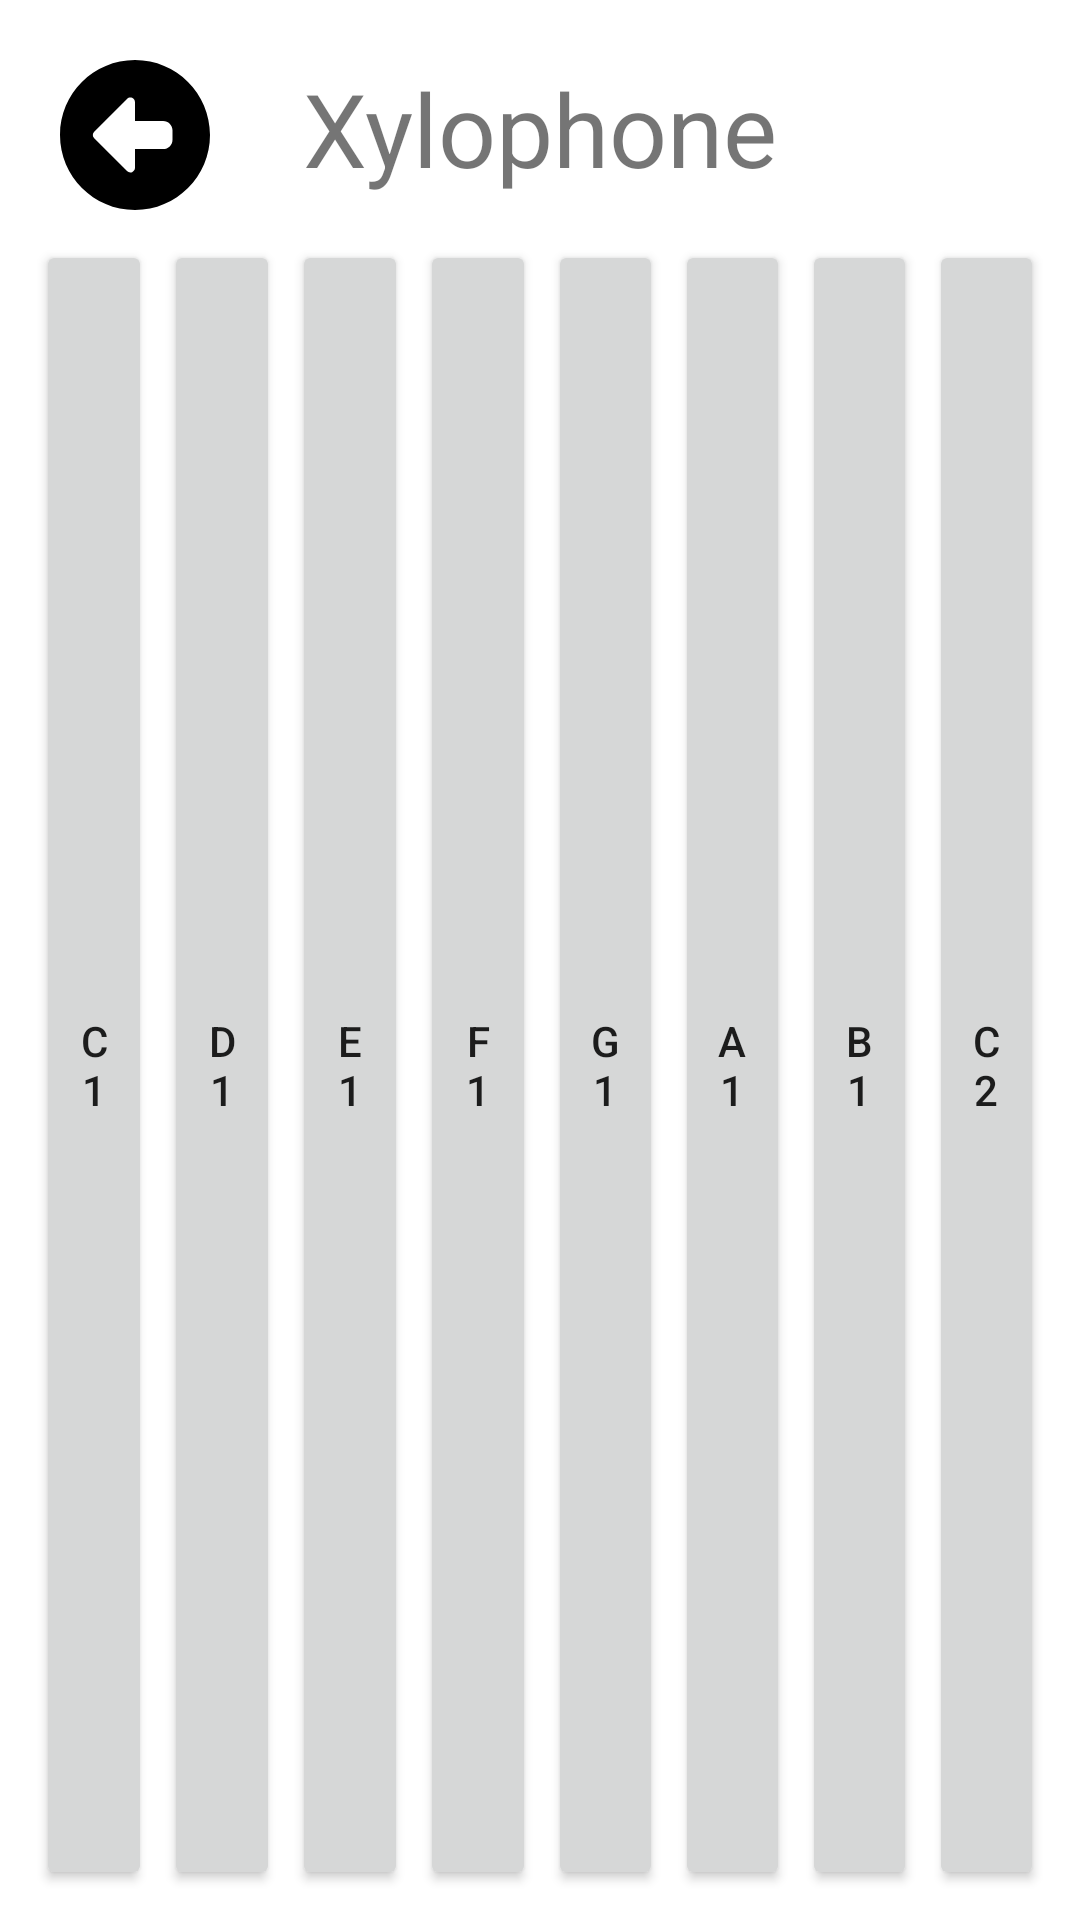

This screen was rendered from an Android layout file. Write that file and the resources it references.
<!-- AndroidManifest.xml: application theme Theme.Pianomania -->
<!-- res/layout/activity_xylophone.xml -->
<?xml version="1.0" encoding="utf-8"?>
<androidx.constraintlayout.widget.ConstraintLayout xmlns:android="http://schemas.android.com/apk/res/android"
    xmlns:app="http://schemas.android.com/apk/res-auto"
    xmlns:tools="http://schemas.android.com/tools"
    android:id="@+id/xylophone_layout"
    android:layout_width="match_parent"
    android:layout_height="match_parent"
    tools:context=".XylophoneActivity">

    <ImageButton
        android:id="@+id/back_button4"
        android:layout_width="50dp"
        android:layout_height="50dp"
        android:layout_marginStart="20dp"
        android:layout_marginTop="20dp"
        android:background="@drawable/back_button"
        android:contentDescription="@string/back_button"
        android:onClick="onBackPressed"
        android:scaleType="fitXY"
        app:layout_constraintStart_toStartOf="parent"
        app:layout_constraintTop_toTopOf="parent" />

    <TextView
        android:id="@+id/textView3"
        android:layout_width="wrap_content"
        android:layout_height="wrap_content"
        android:layout_marginStart="40dp"
        android:layout_marginTop="20dp"
        android:layout_marginEnd="40dp"
        android:text="Xylophone"
        android:textSize="34sp"
        app:layout_constraintEnd_toEndOf="parent"
        app:layout_constraintStart_toStartOf="parent"
        app:layout_constraintTop_toTopOf="parent" />

    <LinearLayout
        android:layout_width="match_parent"
        android:layout_height="match_parent"
        android:layout_marginStart="10dp"
        android:layout_marginTop="80dp"
        android:layout_marginEnd="10dp"
        android:layout_marginBottom="10dp"
        android:orientation="horizontal"
        app:layout_constraintBottom_toBottomOf="parent"
        app:layout_constraintEnd_toEndOf="parent"
        app:layout_constraintStart_toStartOf="parent"
        app:layout_constraintTop_toTopOf="parent">

        <Button
            android:id="@+id/c1_xylophone_key"
            android:layout_width="wrap_content"
            android:layout_height="match_parent"
            android:layout_marginLeft="2dp"
            android:layout_marginRight="2dp"
            android:layout_weight="1"
            android:onClick="c1_xylophone"
            android:text="C1" />

        <Button
            android:id="@+id/d1_xylophone_key"
            android:layout_width="wrap_content"
            android:layout_height="match_parent"
            android:layout_marginLeft="2dp"
            android:layout_marginRight="2dp"
            android:layout_weight="1"
            android:onClick="d1_xylophone"
            android:text="D1" />

        <Button
            android:id="@+id/e1_xylophone_key"
            android:layout_width="wrap_content"
            android:layout_height="match_parent"
            android:layout_marginLeft="2dp"
            android:layout_marginRight="2dp"
            android:layout_weight="1"
            android:onClick="e1_xylophone"
            android:text="E1" />

        <Button
            android:id="@+id/f1_xylophone_key"
            android:layout_width="wrap_content"
            android:layout_height="match_parent"
            android:layout_marginLeft="2dp"
            android:layout_marginRight="2dp"
            android:layout_weight="1"
            android:onClick="f1_xylophone"
            android:text="F1" />

        <Button
            android:id="@+id/g1_xylophone_key"
            android:layout_width="wrap_content"
            android:layout_height="match_parent"
            android:layout_marginLeft="2dp"
            android:layout_marginRight="2dp"
            android:layout_weight="1"
            android:onClick="g1_xylophone"
            android:text="G1" />

        <Button
            android:id="@+id/a1_xylophone_key"
            android:layout_width="wrap_content"
            android:layout_height="match_parent"
            android:layout_marginLeft="2dp"
            android:layout_marginRight="2dp"
            android:layout_weight="1"
            android:onClick="a1_xylophone"
            android:text="A1" />

        <Button
            android:id="@+id/b1_xylophone_key"
            android:layout_width="wrap_content"
            android:layout_height="match_parent"
            android:layout_marginLeft="2dp"
            android:layout_marginRight="2dp"
            android:layout_weight="1"
            android:onClick="b1_xylophone"
            android:text="B1" />

        <Button
            android:id="@+id/c2_xylophone_key"
            android:layout_width="wrap_content"
            android:layout_height="match_parent"
            android:layout_marginLeft="2dp"
            android:layout_marginRight="2dp"
            android:layout_weight="1"
            android:onClick="c2_xylophone"
            android:text="C2" />
    </LinearLayout>

</androidx.constraintlayout.widget.ConstraintLayout>
<!-- resources referenced by this layout -->
<resources>
  <!-- drawable back_button (drawable-notnight) -->
  <vector xmlns:android="http://schemas.android.com/apk/res/android"
      android:width="512dp"
      android:height="512dp"
      android:viewportWidth="512"
      android:viewportHeight="512">
    <path
        android:fillColor="#000000"
        android:pathData="M512,256C512,114.6 397.4,0 256,0S0,114.6 0,256S114.6,512 256,512s256,-114.6 256,-256zM116.7,244.7l112,-112c4.6,-4.6 11.5,-5.9 17.4,-3.5s9.9,8.3 9.9,14.8l0,64 96,0c17.7,0 32,14.3 32,32l0,32c0,17.7 -14.3,32 -32,32l-96,0 0,64c0,6.5 -3.9,12.3 -9.9,14.8s-12.9,1.1 -17.4,-3.5l-112,-112c-6.2,-6.2 -6.2,-16.4 0,-22.6z"/>
  </vector>
  <string name="back_button">Pianomania</string>
  <style name="Theme.Pianomania" parent="Theme.MaterialComponents.DayNight.DarkActionBar">
          
          <item name="colorPrimary">@color/purple_500</item>
          <item name="colorPrimaryVariant">@color/purple_700</item>
          <item name="colorOnPrimary">@color/white</item>
          
          <item name="colorSecondary">@color/teal_200</item>
          <item name="colorSecondaryVariant">@color/teal_700</item>
          <item name="colorOnSecondary">@color/black</item>
          
          <item name="android:statusBarColor">?attr/colorPrimaryVariant</item>
          
      </style>
  <color name="purple_500">#6800FF</color>
  <color name="purple_700">#FF3700B3</color>
  <color name="white">#FFFFFFFF</color>
  <color name="teal_200">#FF03DAC5</color>
  <color name="teal_700">#FF018786</color>
  <color name="black">#FF000000</color>
</resources>
